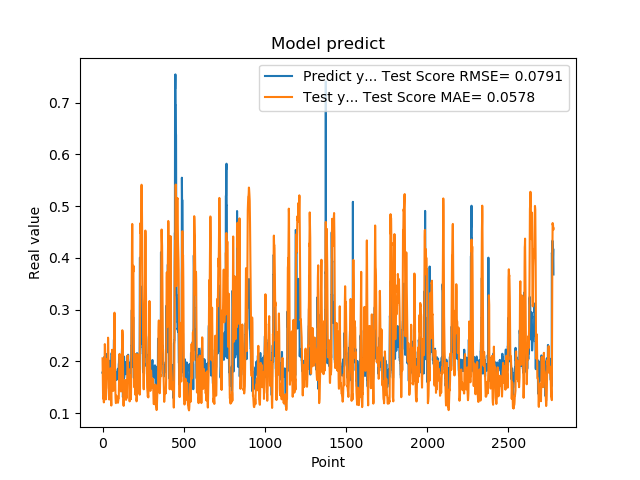

Data behind this chart, as committed beside it:
1.779100298881530762e-01, 2.060204325772893863e-01
1.779100298881530762e-01, 1.809240250519439097e-01
1.810636967420578003e-01, 1.495564273651175946e-01
1.810636967420578003e-01, 1.382901082182939889e-01
1.680064052343368530e-01, 1.281315042359247869e-01
1.635809391736984530e-01, 1.328005909328300871e-01
1.635809391736984530e-01, 1.299632976923739969e-01
1.706920862197875977e-01, 1.243154382356621429e-01
1.706920862197875977e-01, 1.208848450703947919e-01
1.916799396276473999e-01, 1.233180553068748825e-01
2.085516005754470825e-01, 1.313878503413791199e-01
2.085516005754470825e-01, 1.592725900832468733e-01
2.058236002922058105e-01, 1.922618247275176551e-01
2.058236002922058105e-01, 2.156238613525495451e-01
1.828240007162094116e-01, 2.334492970574685300e-01
1.857409924268722534e-01, 2.304693408303975788e-01
1.857409924268722534e-01, 2.045568867805032387e-01
1.775099337100982666e-01, 1.756277309965491862e-01
1.775099337100982666e-01, 1.550331269518910871e-01
1.752161234617232999e-01, 1.314756397982518310e-01
1.971126049757004062e-01, 1.266959799342101955e-01
1.971126049757004062e-01, 1.307612182749863516e-01
1.845117062330246249e-01, 1.397012895582490366e-01
1.845117062330246249e-01, 1.465618757726563359e-01
1.984785944223403931e-01, 1.483967121263398414e-01
2.143009155988692960e-01, 1.594997121012032004e-01
2.143009155988692960e-01, 1.780428067675585424e-01
1.841159015893935880e-01, 1.989957406489155367e-01
1.841159015893935880e-01, 2.047053767868980689e-01
2.104043960571289062e-01, 1.983554879279919858e-01
2.032361328601836881e-01, 1.904472696248850072e-01
2.032361328601836881e-01, 1.897277078761210878e-01
2.088565975427627841e-01, 1.968736071811462429e-01
2.088565975427627841e-01, 2.221679711454857264e-01
1.960448026657104492e-01, 2.459142802797914251e-01
1.900728046894073209e-01, 2.348832406974678821e-01
1.900728046894073209e-01, 2.131916450252391015e-01
1.658952832221984863e-01, 1.884498299807949029e-01
1.658952832221984863e-01, 1.617383357263892929e-01
1.872539073228836337e-01, 1.341227352429350816e-01
1.852532625198364535e-01, 1.271868678929136687e-01
1.852532625198364535e-01, 1.263203209850641828e-01
1.799222826957702359e-01, 1.273989449041233457e-01
1.799222826957702359e-01, 1.292116884993695369e-01
2.012764066457748136e-01, 1.297197465873512201e-01
1.978618204593658725e-01, 1.534497933007527015e-01
1.978618204593658725e-01, 1.662516033155004569e-01
1.950792670249938965e-01, 1.775800537806203894e-01
1.950792670249938965e-01, 1.821414949708461406e-01
1.711323857307434082e-01, 1.864630299462493868e-01
1.623787879943847379e-01, 1.608352963183003193e-01
1.623787879943847379e-01, 1.483838520970392760e-01
1.677809953689575195e-01, 1.336960207932649525e-01
1.677809953689575195e-01, 1.218194166552460378e-01
2.059821039438247958e-01, 1.147654909270873907e-01
2.158481031656265259e-01, 1.345154780950307272e-01
2.158481031656265259e-01, 1.606178743156031208e-01
2.141157686710357111e-01, 1.892309659022559931e-01
2.141157686710357111e-01, 2.077606399032880802e-01
1.768843084573745450e-01, 2.225765170396843684e-01
1.967563778162002563e-01, 2.012833560358545937e-01
... 2,719 more rows
